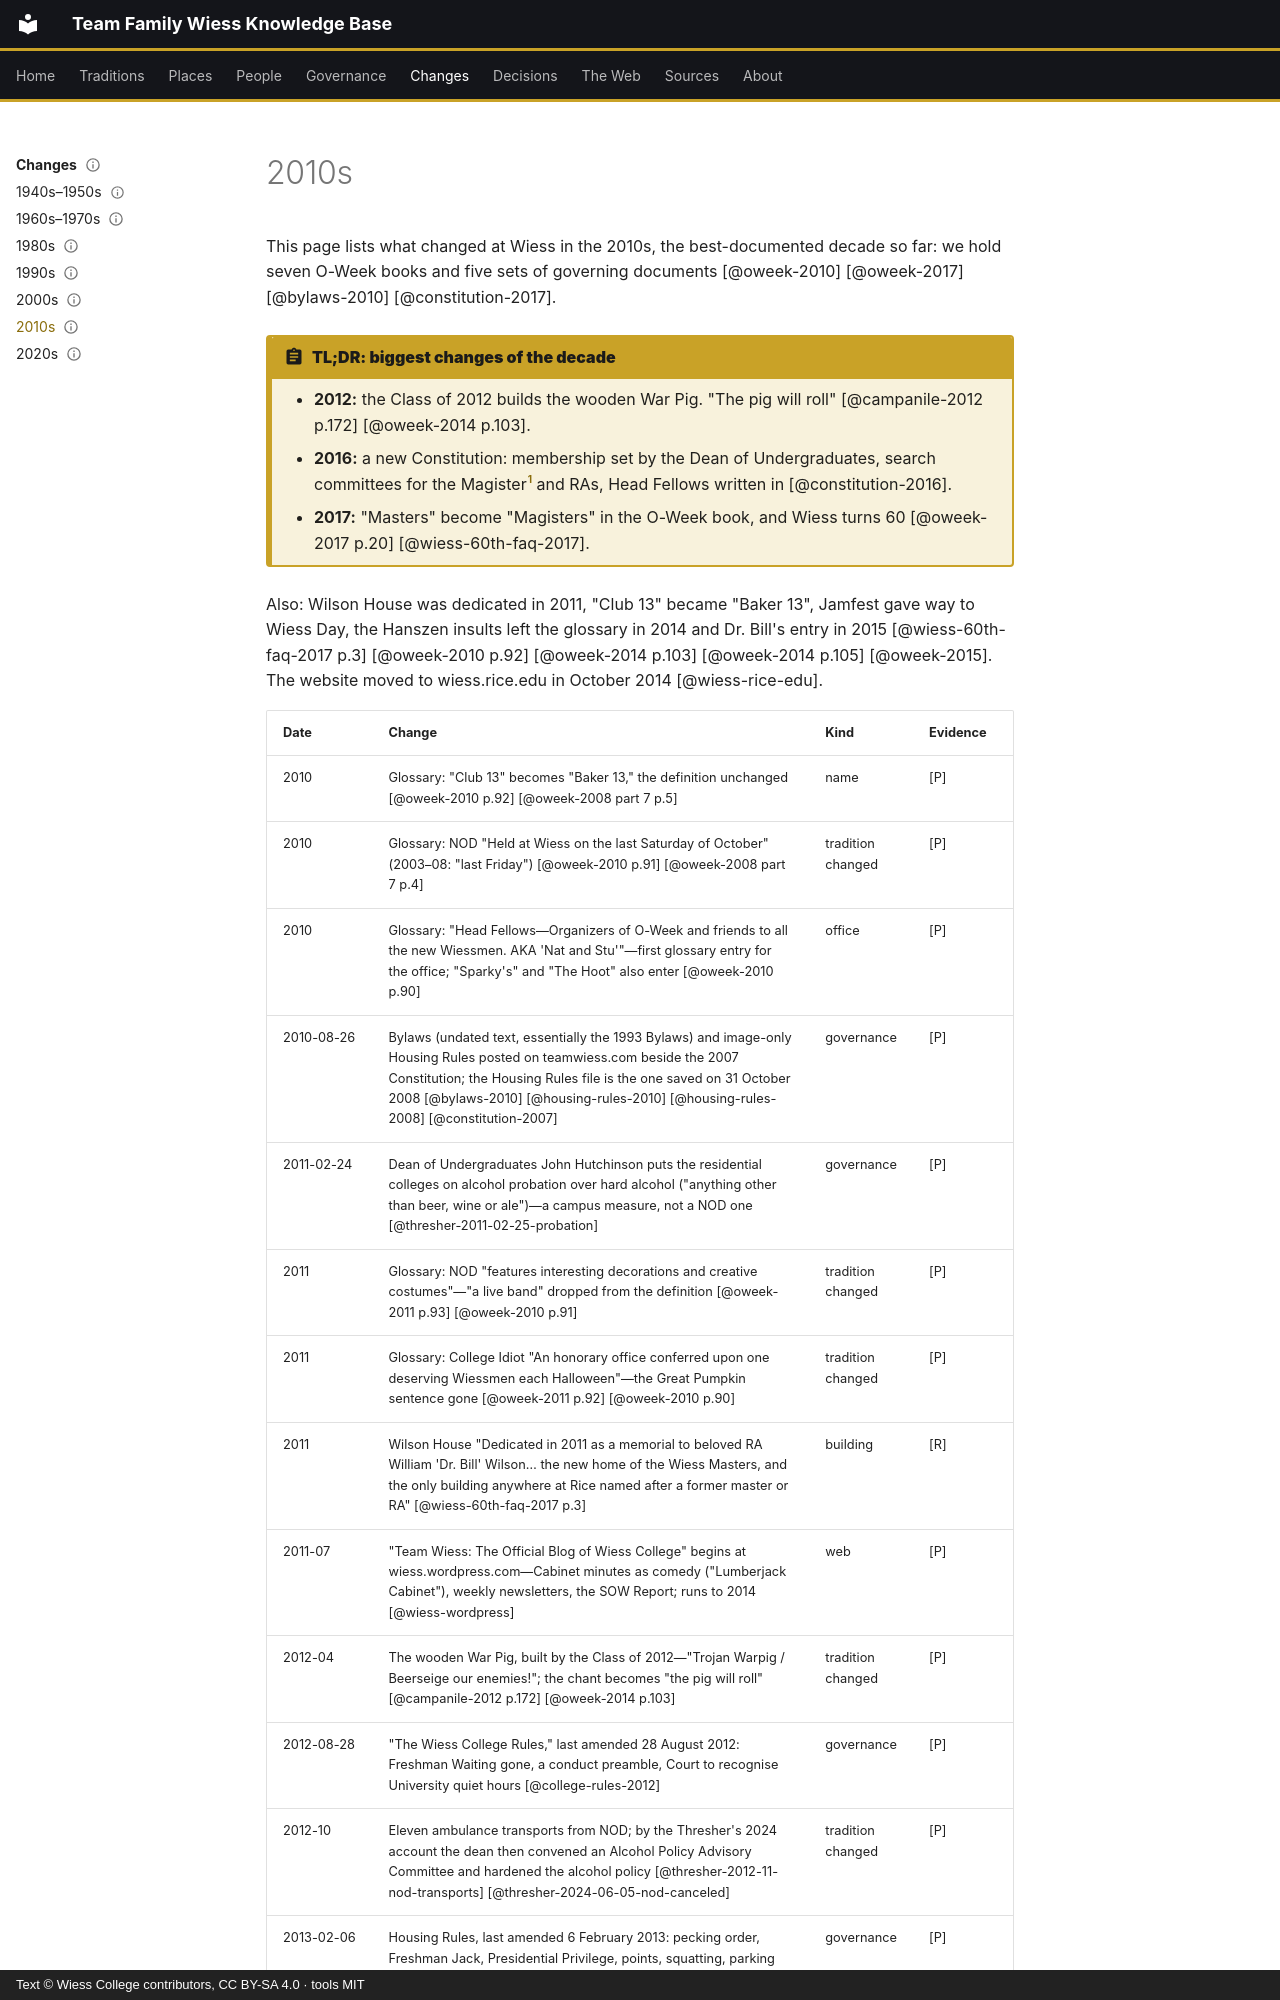

repository: Wiess-College/TFWKB · page: changes/2010s/index.html · generator: mkdocs · copyright: Text © Wiess College contributors, CC BY-SA 4.0 · tools MIT

---
title: 2010s
status: draft
last_reviewed: 2026-10-04
reviewed_by: unreviewed
---

# 2010s

This page lists what changed at Wiess in the 2010s, the best-documented decade so far: we hold seven O-Week books and five sets of governing documents [@oweek-2010] [@oweek-2017] [@bylaws-2010] [@constitution-2017].

!!! abstract "TL;DR: biggest changes of the decade"
    - **2012:** the Class of 2012 builds the wooden War Pig. "The pig will roll" [@campanile-2012 p.172] [@oweek-2014 p.103].
    - **2016:** a new Constitution: membership set by the Dean of Undergraduates, search committees for the Magister[^magister] and RAs, Head Fellows written in [@constitution-2016].
    - **2017:** "Masters" become "Magisters" in the O-Week book, and Wiess turns 60 [@oweek-2017 p.20] [@wiess-60th-faq-2017].

Also: Wilson House was dedicated in 2011, "Club 13" became "Baker 13", Jamfest gave way to Wiess Day, the Hanszen insults left the glossary in 2014 and Dr. Bill's entry in 2015 [@wiess-60th-faq-2017 p.3] [@oweek-2010 p.92] [@oweek-2014 p.103] [@oweek-2014 p.105] [@oweek-2015]. The website moved to wiess.rice.edu in October 2014 [@wiess-rice-edu].
